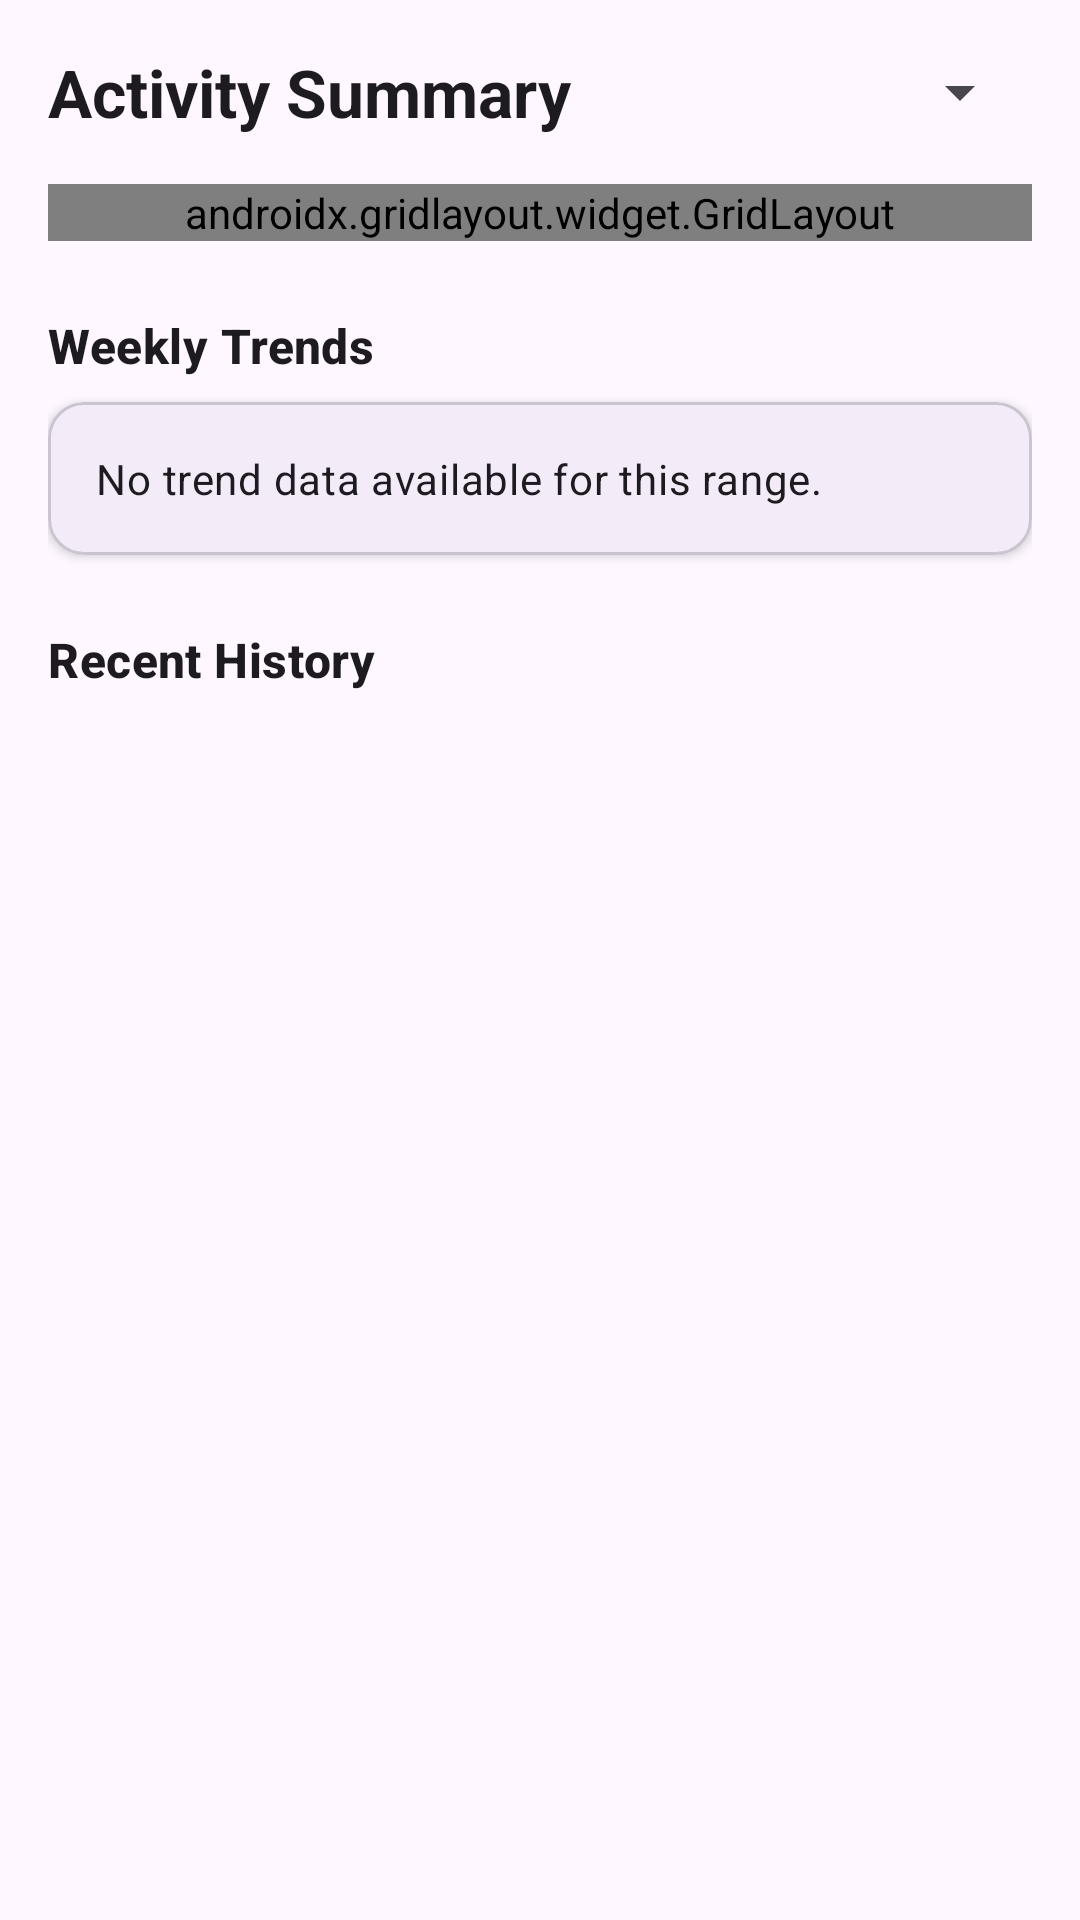

This screen was rendered from an Android layout file. Write that file and the resources it references.
<!-- AndroidManifest.xml: application theme Theme.ExerGen -->
<!-- res/layout/fragment_stats.xml -->
<?xml version="1.0" encoding="utf-8"?>
<androidx.core.widget.NestedScrollView xmlns:android="http://schemas.android.com/apk/res/android"
    xmlns:app="http://schemas.android.com/apk/res-auto"
    android:layout_width="match_parent"
    android:layout_height="match_parent">

    <LinearLayout
        android:layout_width="match_parent"
        android:layout_height="wrap_content"
        android:orientation="vertical"
        android:padding="16dp">

        <LinearLayout
            android:layout_width="match_parent"
            android:layout_height="wrap_content"
            android:orientation="horizontal"
            android:gravity="center_vertical"
            android:layout_marginBottom="16dp">

            <TextView
                android:layout_width="0dp"
                android:layout_height="wrap_content"
                android:layout_weight="1"
                android:text="Activity Summary"
                android:textAppearance="?attr/textAppearanceTitleLarge"
                android:textStyle="bold" />

            <Spinner
                android:id="@+id/stats_time_range_spinner"
                android:layout_width="wrap_content"
                android:layout_height="wrap_content" />
        </LinearLayout>

        <androidx.gridlayout.widget.GridLayout
            android:layout_width="match_parent"
            android:layout_height="wrap_content"
            app:columnCount="2"
            app:alignmentMode="alignMargins"
            app:columnOrderPreserved="false"
            android:layout_marginBottom="24dp">

            
            <com.google.android.material.card.MaterialCardView
                android:layout_width="0dp"
                android:layout_height="wrap_content"
                app:layout_columnWeight="1"
                android:layout_margin="4dp"
                app:cardCornerRadius="12dp"
                app:cardElevation="2dp">
                <LinearLayout
                    android:layout_width="match_parent"
                    android:layout_height="wrap_content"
                    android:orientation="vertical"
                    android:padding="12dp"
                    android:gravity="center">
                    <TextView
                        android:layout_width="wrap_content"
                        android:layout_height="wrap_content"
                        android:text="Sessions"
                        android:textAppearance="?attr/textAppearanceLabelLarge"
                        android:textColor="?android:attr/textColorSecondary" />
                    <TextView
                        android:id="@+id/stats_total_sessions_value"
                        android:layout_width="wrap_content"
                        android:layout_height="wrap_content"
                        android:text="0"
                        android:textAppearance="?attr/textAppearanceHeadlineMedium"
                        android:textStyle="bold" />
                </LinearLayout>
            </com.google.android.material.card.MaterialCardView>

            
            <com.google.android.material.card.MaterialCardView
                android:layout_width="0dp"
                android:layout_height="wrap_content"
                app:layout_columnWeight="1"
                android:layout_margin="4dp"
                app:cardCornerRadius="12dp"
                app:cardElevation="2dp">
                <LinearLayout
                    android:layout_width="match_parent"
                    android:layout_height="wrap_content"
                    android:orientation="vertical"
                    android:padding="12dp"
                    android:gravity="center">
                    <TextView
                        android:layout_width="wrap_content"
                        android:layout_height="wrap_content"
                        android:text="Calories"
                        android:textAppearance="?attr/textAppearanceLabelLarge"
                        android:textColor="?android:attr/textColorSecondary" />
                    <TextView
                        android:id="@+id/stats_total_calories_value"
                        android:layout_width="wrap_content"
                        android:layout_height="wrap_content"
                        android:text="0"
                        android:textAppearance="?attr/textAppearanceHeadlineMedium"
                        android:textStyle="bold"
                        android:textColor="#E91E63" />
                </LinearLayout>
            </com.google.android.material.card.MaterialCardView>

            
            <com.google.android.material.card.MaterialCardView
                android:layout_width="0dp"
                android:layout_height="wrap_content"
                app:layout_columnWeight="1"
                android:layout_margin="4dp"
                app:cardCornerRadius="12dp"
                app:cardElevation="2dp">
                <LinearLayout
                    android:layout_width="match_parent"
                    android:layout_height="wrap_content"
                    android:orientation="vertical"
                    android:padding="12dp"
                    android:gravity="center">
                    <TextView
                        android:layout_width="wrap_content"
                        android:layout_height="wrap_content"
                        android:text="Total Time"
                        android:textAppearance="?attr/textAppearanceLabelLarge"
                        android:textColor="?android:attr/textColorSecondary" />
                    <TextView
                        android:id="@+id/stats_total_duration_value"
                        android:layout_width="wrap_content"
                        android:layout_height="wrap_content"
                        android:text="0m"
                        android:textAppearance="?attr/textAppearanceTitleLarge"
                        android:textStyle="bold" />
                </LinearLayout>
            </com.google.android.material.card.MaterialCardView>

            
            <com.google.android.material.card.MaterialCardView
                android:layout_width="0dp"
                android:layout_height="wrap_content"
                app:layout_columnWeight="1"
                android:layout_margin="4dp"
                app:cardCornerRadius="12dp"
                app:cardElevation="2dp">
                <LinearLayout
                    android:layout_width="match_parent"
                    android:layout_height="wrap_content"
                    android:orientation="vertical"
                    android:padding="12dp"
                    android:gravity="center">
                    <TextView
                        android:layout_width="wrap_content"
                        android:layout_height="wrap_content"
                        android:text="Avg Session"
                        android:textAppearance="?attr/textAppearanceLabelLarge"
                        android:textColor="?android:attr/textColorSecondary" />
                    <TextView
                        android:id="@+id/stats_average_duration_value"
                        android:layout_width="wrap_content"
                        android:layout_height="wrap_content"
                        android:text="0m"
                        android:textAppearance="?attr/textAppearanceTitleLarge"
                        android:textStyle="bold" />
                </LinearLayout>
            </com.google.android.material.card.MaterialCardView>
        </androidx.gridlayout.widget.GridLayout>

        <TextView
            android:layout_width="wrap_content"
            android:layout_height="wrap_content"
            android:text="Weekly Trends"
            android:textAppearance="?attr/textAppearanceTitleMedium"
            android:textStyle="bold"
            android:layout_marginBottom="8dp" />

        <com.google.android.material.card.MaterialCardView
            android:layout_width="match_parent"
            android:layout_height="wrap_content"
            app:cardCornerRadius="12dp"
            app:cardElevation="2dp"
            android:layout_marginBottom="24dp">
            <TextView
                android:id="@+id/stats_trend_value"
                android:layout_width="match_parent"
                android:layout_height="wrap_content"
                android:padding="16dp"
                android:text="@string/stats_trend_empty"
                android:textAppearance="?attr/textAppearanceBodyMedium" />
        </com.google.android.material.card.MaterialCardView>

        <TextView
            android:layout_width="wrap_content"
            android:layout_height="wrap_content"
            android:text="Recent History"
            android:textAppearance="?attr/textAppearanceTitleMedium"
            android:textStyle="bold"
            android:layout_marginBottom="8dp" />

        <androidx.recyclerview.widget.RecyclerView
            android:id="@+id/session_history_recycler_view"
            android:layout_width="match_parent"
            android:layout_height="400dp"
            android:nestedScrollingEnabled="false" />

        <TextView
            android:id="@+id/session_history_empty_text"
            android:layout_width="match_parent"
            android:layout_height="wrap_content"
            android:gravity="center"
            android:padding="32dp"
            android:text="@string/session_history_empty"
            android:visibility="gone" />

        
        <TextView
            android:id="@+id/stats_average_calories_value"
            android:layout_width="0dp"
            android:layout_height="0dp"
            android:visibility="gone" />
    </LinearLayout>
</androidx.core.widget.NestedScrollView>
<!-- resources referenced by this layout -->
<resources>
  <string name="session_history_empty">No completed sessions yet.</string>
  <string name="stats_trend_empty">No trend data available for this range.</string>
  <style name="Theme.ExerGen" parent="Base.Theme.ExerGen" />
  <style name="Base.Theme.ExerGen" parent="Theme.Material3.DayNight.NoActionBar">
          
          
      </style>
</resources>
